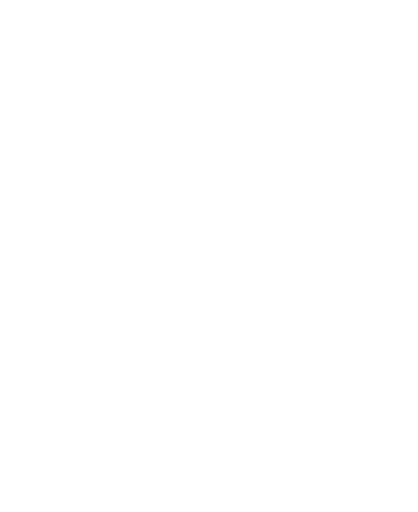
t = 0.00 s
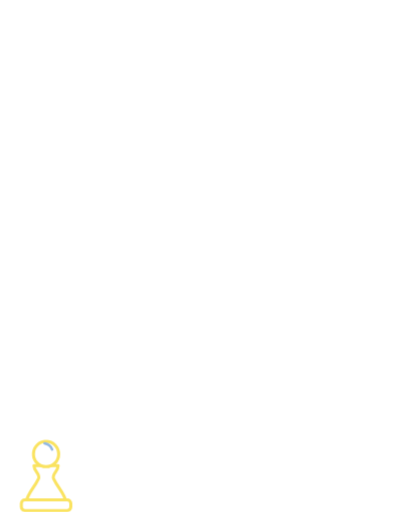
t = 0.22 s
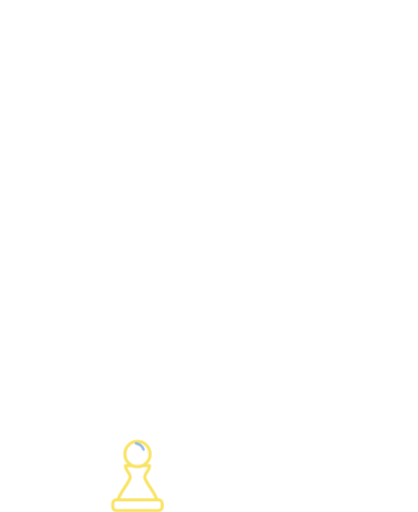
t = 0.50 s
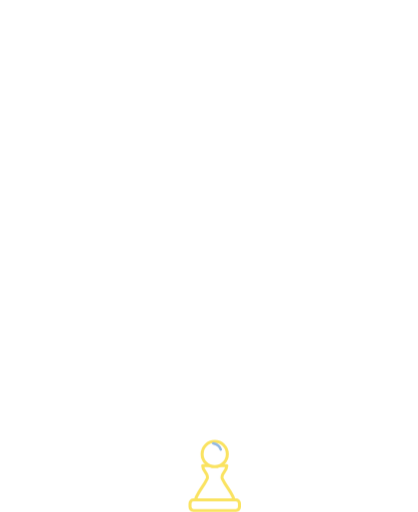
t = 0.73 s
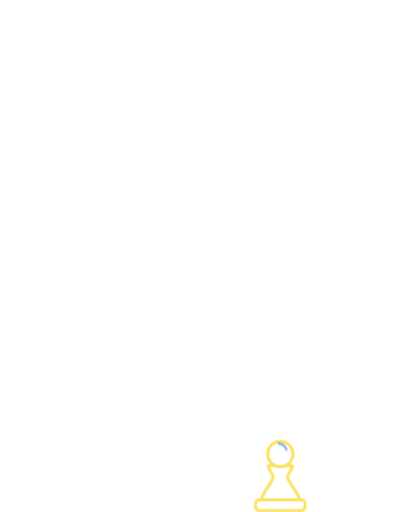
t = 0.92 s
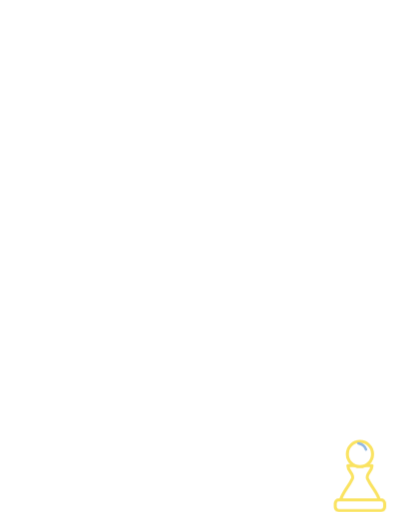
t = 1.16 s

The animated SVG that drew these frames (rendered in a browser with its animation timeline set to each time). Animation: 6 CSS @keyframes rules; one cycle of 1.40 s, repeats indefinitely.

<svg xmlns="http://www.w3.org/2000/svg" viewBox="-40 -330 1160 1420" class="mascotte mascotte-saute-obstacle-miroir-blanc mascotte-saute-obstacle mascotte-miroir" role="img" aria-label="(miroir) Saut d'obstacle">
<style>
.mascotte.mascotte-saute-obstacle-miroir-blanc { --mascot: #ffffff; --line: #fae361; }
.mascotte-saute-obstacle .m { fill: var(--mascot); }
.mascotte-saute-obstacle .shadow { fill: var(--mascot); opacity: .12; }
.mascotte-saute-obstacle g { transform-box: view-box; transform-origin: 0 0; }
.mascotte-saute-obstacle .arm2 { transform: rotate(104deg); } .mascotte-saute-obstacle .arm { transform: rotate(-104deg); } .mascotte-saute-obstacle .legl { transform: rotate(10deg); } .mascotte-saute-obstacle .legr { transform: rotate(-10deg); }
.mascotte-saute-obstacle .rig { animation: saute-obstacle-j 1.4s linear infinite; }
@keyframes saute-obstacle-j { 0%{transform:translateY(0) scale(1,1);animation-timing-function:cubic-bezier(.45,0,.55,1)} 16%{transform:translateY(0) scale(1.08,0.88);animation-timing-function:cubic-bezier(.33,1,.68,1)} 42%{transform:translateY(-260px) scale(.97,1.04);animation-timing-function:cubic-bezier(.32,0,.67,0)} 62%{transform:translateY(0) scale(1.09,0.87);animation-timing-function:cubic-bezier(.33,1,.68,1)} 76%{transform:translateY(0) scale(.98,1.02);animation-timing-function:cubic-bezier(.45,0,.55,1)} 90%,100%{transform:translateY(0) scale(1,1)} }
.mascotte-saute-obstacle .legl { animation: saute-obstacle-l 1.4s ease-in-out infinite; }
@keyframes saute-obstacle-l { 0%,16%,70%,100%{transform:rotate(0)} 42%{transform:rotate(60deg)} }
.mascotte-saute-obstacle .legr { animation: saute-obstacle-r 1.4s ease-in-out infinite; }
@keyframes saute-obstacle-r { 0%,16%,70%,100%{transform:rotate(0)} 42%{transform:rotate(-56deg)} }
.mascotte-saute-obstacle .arm { animation: saute-obstacle-a 1.4s ease-in-out infinite; }
@keyframes saute-obstacle-a { 0%,16%,70%,100%{transform:rotate(-104deg)} 42%{transform:rotate(-30deg)} }
.mascotte-saute-obstacle .arm2 { animation: saute-obstacle-b 1.4s ease-in-out infinite; }
@keyframes saute-obstacle-b { 0%,16%,70%,100%{transform:rotate(104deg)} 42%{transform:rotate(-20deg)} }
.mascotte-saute-obstacle .haie { animation: saute-obstacle-h 1.4s linear infinite; }
@keyframes saute-obstacle-h { from{transform:translateX(0)} to{transform:translateX(-1300px)} }
@media (prefers-reduced-motion: reduce) { .mascotte-saute-obstacle * { animation: none !important; } }
</style>
<g transform="translate(1080 0) scale(-1 1)"><ellipse class="shadow" cx="580" cy="1056.233" rx="280" ry="26"/><defs><clipPath id="saute-obstacle-tete"><polygon points="380,-10 1010,-10 1010,486 380,486"/></clipPath><clipPath id="saute-obstacle-buste"><polygon points="380,470 772,478 800,560 788,640 780,790 780,862 380,862"/></clipPath><clipPath id="saute-obstacle-jambeg"><polygon points="360,760 628,760 628,1110 360,1110"/></clipPath><clipPath id="saute-obstacle-jambed"><polygon points="628,760 786,760 786,930 840,1110 628,1110"/></clipPath></defs><g transform="translate(620.0 1038.2)"><g class="rig"><g transform="translate(-620.0 -1038.2)"><g transform="translate(548.0 795.0)"><g class="legl"><path class="m" d="M-72,-24 C-72,-72 72,-72 72,-24 C72,66 62,150 54,206 C50,232 38,244 14,244 L-100,244 C-136,244 -142,204 -108,194 L-62,182 C-68,112 -72,40 -72,-24 Z"/></g></g><g transform="translate(706.0 795.0)"><g class="legr"><path class="m" d="M-72,-24 C-72,-72 72,-72 72,-24 C72,66 62,150 54,206 C50,232 38,244 14,244 L-100,244 C-136,244 -142,204 -108,194 L-62,182 C-68,112 -72,40 -72,-24 Z"/></g></g><g transform="translate(625.0 800.0)"><g class="torso"><g transform="translate(-625 -800)"><g transform="translate(762.0 575.0)"><g class="arm2"><g transform="scale(-1 1)"><path class="m" d="M-1.7,-70.4 C-3.2,-70.4 -4.7,-70.3 -6.1,-70.2 C-24.3,-72.5 -42.4,-74.6 -60.3,-79.2 C-139.3,-99.3 -206.5,-148.9 -239.6,-224.4 C-245.7,-238.4 -266.8,-294.0 -259.0,-305.5 C-257.2,-308.0 -246.9,-312.8 -243.1,-316.0 C-214.9,-339.3 -193.2,-403.1 -227.2,-429.4 C-231.7,-432.9 -238.7,-434.6 -241.9,-438.5 C-246.2,-443.8 -248.5,-457.8 -253.8,-466.2 C-282.1,-511.3 -356.4,-511.8 -389.5,-470.3 C-394.2,-464.4 -399.7,-451.1 -403.9,-447.7 C-411.3,-441.7 -421.3,-442.9 -430.5,-432.1 C-461.2,-396.1 -441.5,-317.9 -395.2,-302.4 C-385.8,-236.4 -358.6,-169.3 -319.4,-115.6 C-260.6,-35.1 -170.3,9.4 -78.2,41.6 C-72.8,43.5 -52.7,46.9 -49.7,51.5 C-49.6,51.4 -49.4,51.4 -49.3,51.3 C-49.3,51.3 -49.4,51.3 -49.4,51.2 C-36.8,62.9 -20.1,70.0 -1.7,70.0 C37.1,70.0 68.5,38.6 68.5,-0.2 C68.5,-38.9 37.1,-70.4 -1.7,-70.4 Z"/></g><circle class="m" r="50"/></g></g><path class="m" d="M592,470 C566,510 546,560 532,612 C508,700 486,770 476,820 C520,872 734,872 790,826 C806,740 810,640 794,566 C786,524 774,494 760,470 Z"/><circle class="m" cx="650" cy="480" r="70"/><g transform="translate(650.0 470.0)"><g class="head"><g transform="translate(-650 -470)"><path class="m" d="M861.3,743.7 C852.9,748.7 843.4,751.9 835.0,756.8 C815.5,768.2 796.4,780.6 776.5,791.4 C777.1,778.8 775.7,765.9 776.4,753.3 C778.3,720.9 784.4,678.8 790.3,646.4 C791.1,642.2 791.0,635.9 796.2,636.5 C802.8,637.4 830.6,652.8 838.7,657.1 C852.0,664.1 894.5,686.7 898.7,699.4 C904.2,716.1 874.2,736.1 861.3,743.7 Z M1034.2,666.3 C1016.9,628.2 961.4,587.7 926.1,565.7 C902.4,550.9 876.6,538.8 851.8,525.8 C842.4,519.4 775.8,497.7 773.9,493.5 C772.2,489.9 780.8,486.5 783.5,484.8 C811.1,467.6 841.0,455.8 861.6,429.1 C890.6,391.5 899.3,363.5 894.4,315.2 C888.3,254.5 804.1,134.2 762.1,88.0 C734.7,57.7 693.7,10.8 651.8,48.6 C625.9,72.0 629.8,109.8 639.3,140.0 C640.5,144.0 651.7,168.3 650.5,169.4 C601.6,175.7 546.4,180.7 500.2,198.9 C474.4,209.0 450.2,233.9 460.1,264.0 C467.5,286.6 530.3,313.4 553.4,316.4 C519.1,370.2 529.4,423.0 569.1,469.9 C574.2,475.9 581.2,481.0 586.2,487.0 C588.2,489.4 590.7,490.2 590.3,493.7 C622.5,499.9 646.8,528.2 646.8,562.2 C646.8,600.8 615.5,632.0 577.0,632.0 C559.0,632.0 542.6,625.2 530.2,614.0 C530.0,614.1 529.7,614.2 529.5,614.2 C529.5,614.3 529.6,614.4 529.6,614.5 C529.6,614.5 477.3,809.8 477.3,809.8 C477.5,812.8 477.3,815.4 476.7,818.3 C468.1,862.7 442.8,916.2 427.4,959.4 C423.9,969.1 398.0,1040.3 401.2,1043.4 C449.2,1042.4 497.7,1046.0 545.4,1040.6 C552.8,1013.1 565.6,984.3 579.6,959.4 C585.1,949.7 601.2,922.4 608.6,916.1 C614.9,910.8 628.5,907.6 635.8,912.5 C642.6,917.0 652.4,951.8 655.8,962.0 C663.1,984.6 668.2,1013.7 676.6,1034.4 C679.4,1041.4 683.8,1042.8 691.1,1043.5 C719.1,1046.3 775.7,1045.9 804.1,1043.5 C808.4,1043.1 811.8,1041.4 815.8,1040.7 C811.3,1016.6 800.1,993.7 793.4,970.0 C792.3,965.9 792.9,962.1 792.2,959.4 C792.1,958.9 790.3,957.6 789.8,955.4 C788.1,948.2 786.3,940.5 785.6,933.2 C785.2,929.9 785.8,930.0 788.3,928.0 C819.5,940.0 851.3,948.3 883.3,933.7 C902.9,924.8 920.4,908.6 915.1,885.1 C914.5,882.4 906.3,870.1 904.4,868.3 C900.9,865.0 885.0,859.3 886.7,853.1 C888.0,848.6 914.0,839.8 920.0,836.6 C956.5,817.0 1025.5,766.6 1039.0,727.2 C1046.9,704.5 1044.1,688.0 1034.2,666.3 Z" fill-rule="evenodd" clip-path="url(#saute-obstacle-tete)"/></g></g></g><circle class="m" cx="579.4" cy="562.8" r="46"/><g transform="translate(579.4 562.8)"><g class="arm"><path class="m" d="M-1.7,-70.4 C-3.2,-70.4 -4.7,-70.3 -6.1,-70.2 C-24.3,-72.5 -42.4,-74.6 -60.3,-79.2 C-139.3,-99.3 -206.5,-148.9 -239.6,-224.4 C-245.7,-238.4 -266.8,-294.0 -259.0,-305.5 C-257.2,-308.0 -246.9,-312.8 -243.1,-316.0 C-214.9,-339.3 -193.2,-403.1 -227.2,-429.4 C-231.7,-432.9 -238.7,-434.6 -241.9,-438.5 C-246.2,-443.8 -248.5,-457.8 -253.8,-466.2 C-282.1,-511.3 -356.4,-511.8 -389.5,-470.3 C-394.2,-464.4 -399.7,-451.1 -403.9,-447.7 C-411.3,-441.7 -421.3,-442.9 -430.5,-432.1 C-461.2,-396.1 -441.5,-317.9 -395.2,-302.4 C-385.8,-236.4 -358.6,-169.3 -319.4,-115.6 C-260.6,-35.1 -170.3,9.4 -78.2,41.6 C-72.8,43.5 -52.7,46.9 -49.7,51.5 C-49.6,51.4 -49.4,51.4 -49.3,51.3 C-49.3,51.3 -49.4,51.3 -49.4,51.2 C-36.8,62.9 -20.1,70.0 -1.7,70.0 C37.1,70.0 68.5,38.6 68.5,-0.2 C68.5,-38.9 37.1,-70.4 -1.7,-70.4 Z"/></g></g></g></g></g></g></g></g><g transform="translate(1200.0 1040.0)"><g class="haie"><g transform="scale(.7)"><g><path d="M-48,-112 C-48,-88 -22,-80 -30,-60 C-48,-22 -74,0 -78,30 L78,30 C74,0 48,-22 30,-60 C22,-80 48,-88 48,-112 Z" fill="#fff" stroke="var(--line)" stroke-width="12" stroke-linejoin="round"/>
<circle cy="-158" r="50" fill="#fff" stroke="var(--line)" stroke-width="12"/><rect x="-98" y="24" width="196" height="42" rx="14" fill="#fff" stroke="var(--line)" stroke-width="12"/>
<path d="M-24,-176 C-18,-192 -6,-198 6,-200" fill="none" stroke="#93b9e2" stroke-width="10" stroke-linecap="round"/></g></g></g></g></g>
</svg>
